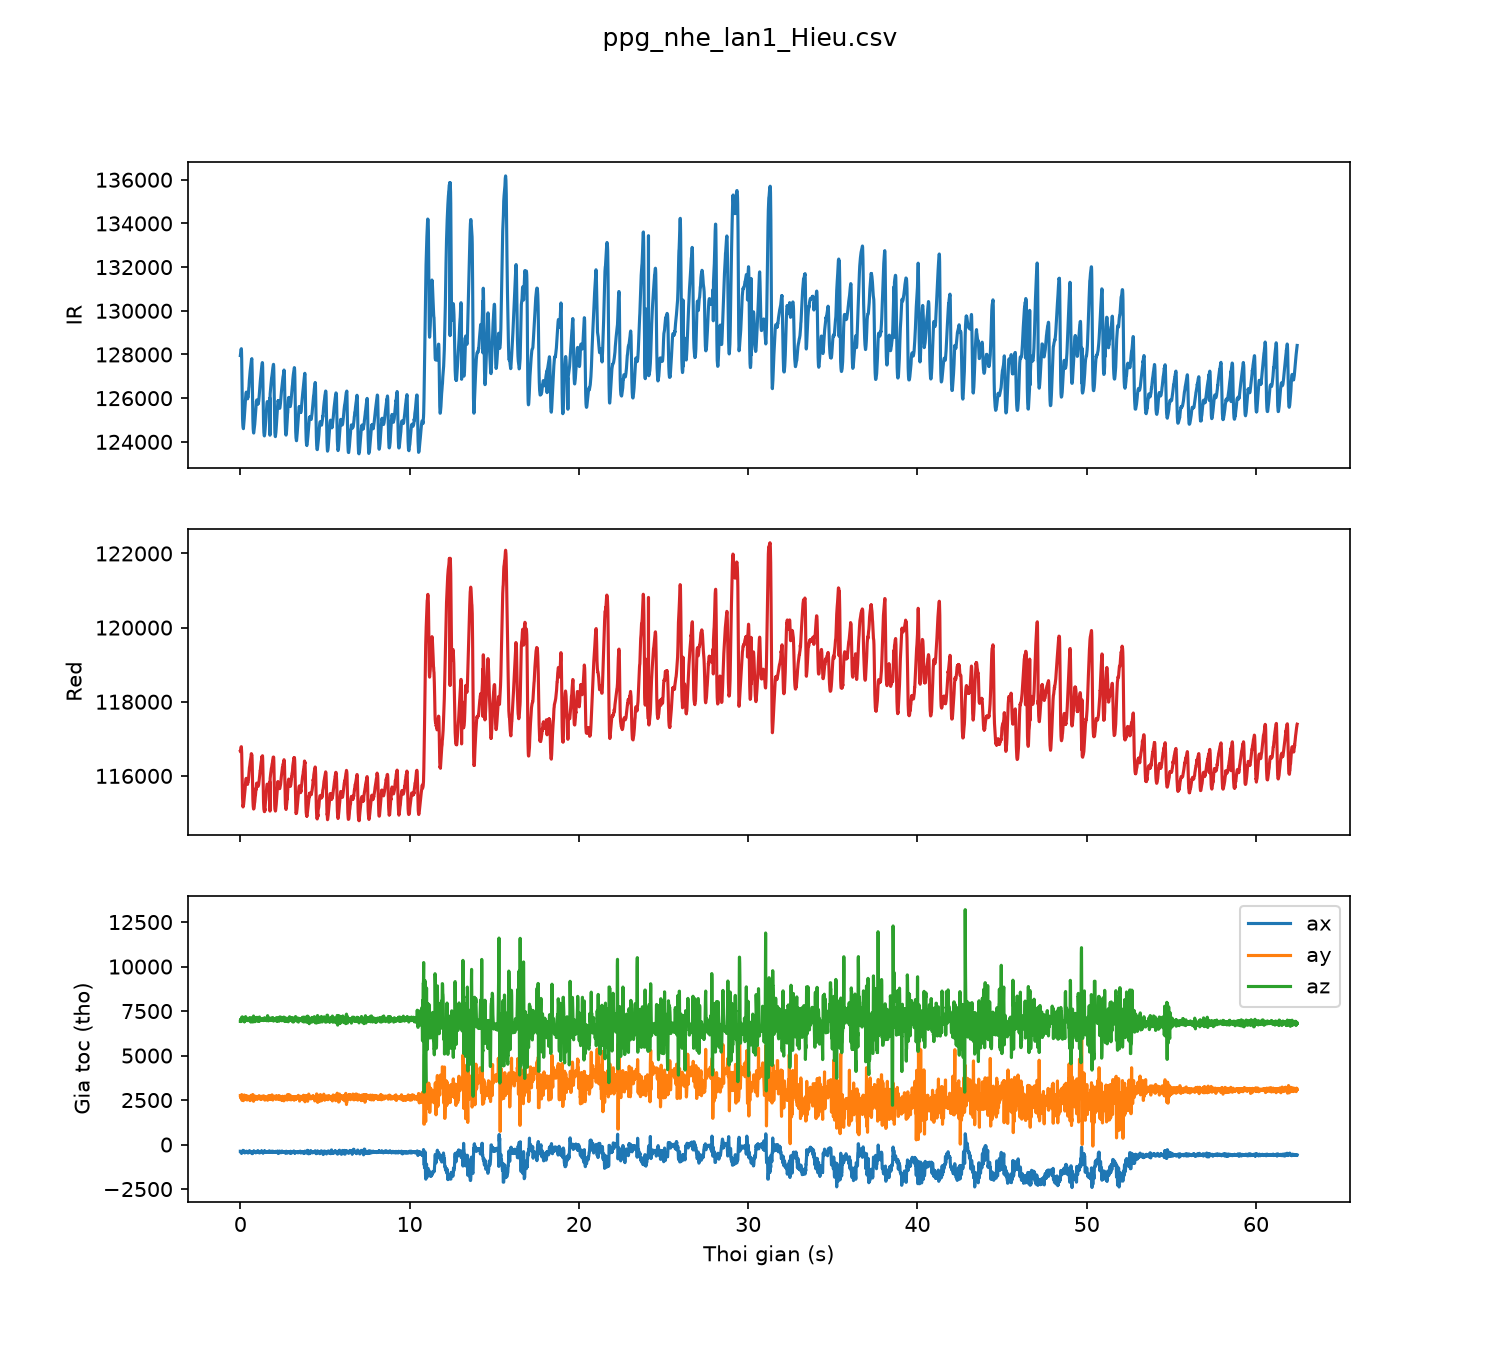

Source data for this figure (header and first rows):
sample, t_s, red, ir, ax, ay, az
0, 0.00, 116666, 127951, -375, 2754, 6926
1, 0.01, 116668, 128004, -375, 2754, 6926
2, 0.02, 116703, 128081, -413, 2617, 7041
3, 0.03, 116723, 128140, -433, 2650, 6907
4, 0.04, 116769, 128219, -464, 2686, 7040
5, 0.05, 116785, 128245, -475, 2649, 7060
6, 0.06, 116788, 128265, -487, 2611, 6931
7, 0.07, 116714, 128109, -476, 2711, 6975
8, 0.08, 116619, 127794, -428, 2810, 7142
9, 0.09, 116377, 127230, -437, 2596, 7150
10, 0.10, 116053, 126518, -468, 2483, 7025
11, 0.11, 115759, 125860, -421, 2652, 6974
12, 0.12, 115527, 125382, -406, 2551, 7173
13, 0.13, 115397, 125061, -372, 2612, 7134
14, 0.14, 115327, 124859, -366, 2683, 6964
15, 0.15, 115203, 124745, -333, 2532, 7079
16, 0.16, 115162, 124682, -325, 2719, 7090
17, 0.17, 115200, 124663, -338, 2605, 7046
18, 0.18, 115229, 124602, -370, 2466, 6950
19, 0.19, 115218, 124687, -363, 2592, 7001
20, 0.20, 115263, 124797, -363, 2592, 7001
21, 0.21, 115322, 124868, -359, 2572, 7045
22, 0.22, 115336, 124969, -375, 2656, 6988
23, 0.23, 115403, 125064, -387, 2785, 6894
24, 0.24, 115456, 125173, -456, 2640, 7003
25, 0.25, 115489, 125285, -457, 2667, 6902
26, 0.26, 115549, 125406, -470, 2723, 6946
27, 0.27, 115602, 125501, -450, 2725, 7036
28, 0.28, 115645, 125624, -450, 2676, 6950
29, 0.29, 115699, 125765, -428, 2750, 6979
30, 0.30, 115790, 125886, -416, 2710, 7006
31, 0.31, 115830, 126023, -417, 2632, 7189
32, 0.32, 115876, 126141, -399, 2549, 7133
33, 0.33, 115924, 126215, -381, 2626, 7095
34, 0.34, 115929, 126249, -406, 2524, 7121
35, 0.35, 115935, 126275, -390, 2562, 7013
36, 0.36, 115923, 126273, -381, 2632, 6967
37, 0.37, 115916, 126223, -373, 2710, 6967
38, 0.38, 115902, 126152, -379, 2742, 7092
39, 0.39, 115870, 126106, -383, 2725, 7052
40, 0.40, 115834, 126051, -396, 2504, 7009
41, 0.41, 115850, 126008, -412, 2582, 6993
42, 0.42, 115770, 126002, -388, 2579, 7020
43, 0.43, 115773, 125968, -416, 2599, 6971
44, 0.44, 115834, 126071, -472, 2666, 6964
45, 0.45, 115834, 126054, -472, 2666, 6964
46, 0.46, 115833, 126060, -472, 2666, 6964
47, 0.47, 115863, 126132, -472, 2666, 6964
48, 0.48, 115893, 126214, -426, 2708, 7049
49, 0.49, 115982, 126341, -426, 2708, 7049
50, 0.50, 116016, 126465, -426, 2708, 7049
51, 0.51, 116073, 126508, -385, 2663, 7099
52, 0.52, 116106, 126663, -385, 2663, 7099
53, 0.53, 116160, 126799, -391, 2576, 7036
54, 0.54, 116234, 126869, -344, 2639, 7072
55, 0.55, 116247, 126962, -391, 2591, 7044
56, 0.56, 116277, 127077, -389, 2642, 6951
57, 0.57, 116318, 127142, -382, 2466, 7127
58, 0.58, 116370, 127243, -395, 2568, 7125
59, 0.59, 116399, 127312, -391, 2673, 7042
... 6,184 more rows
